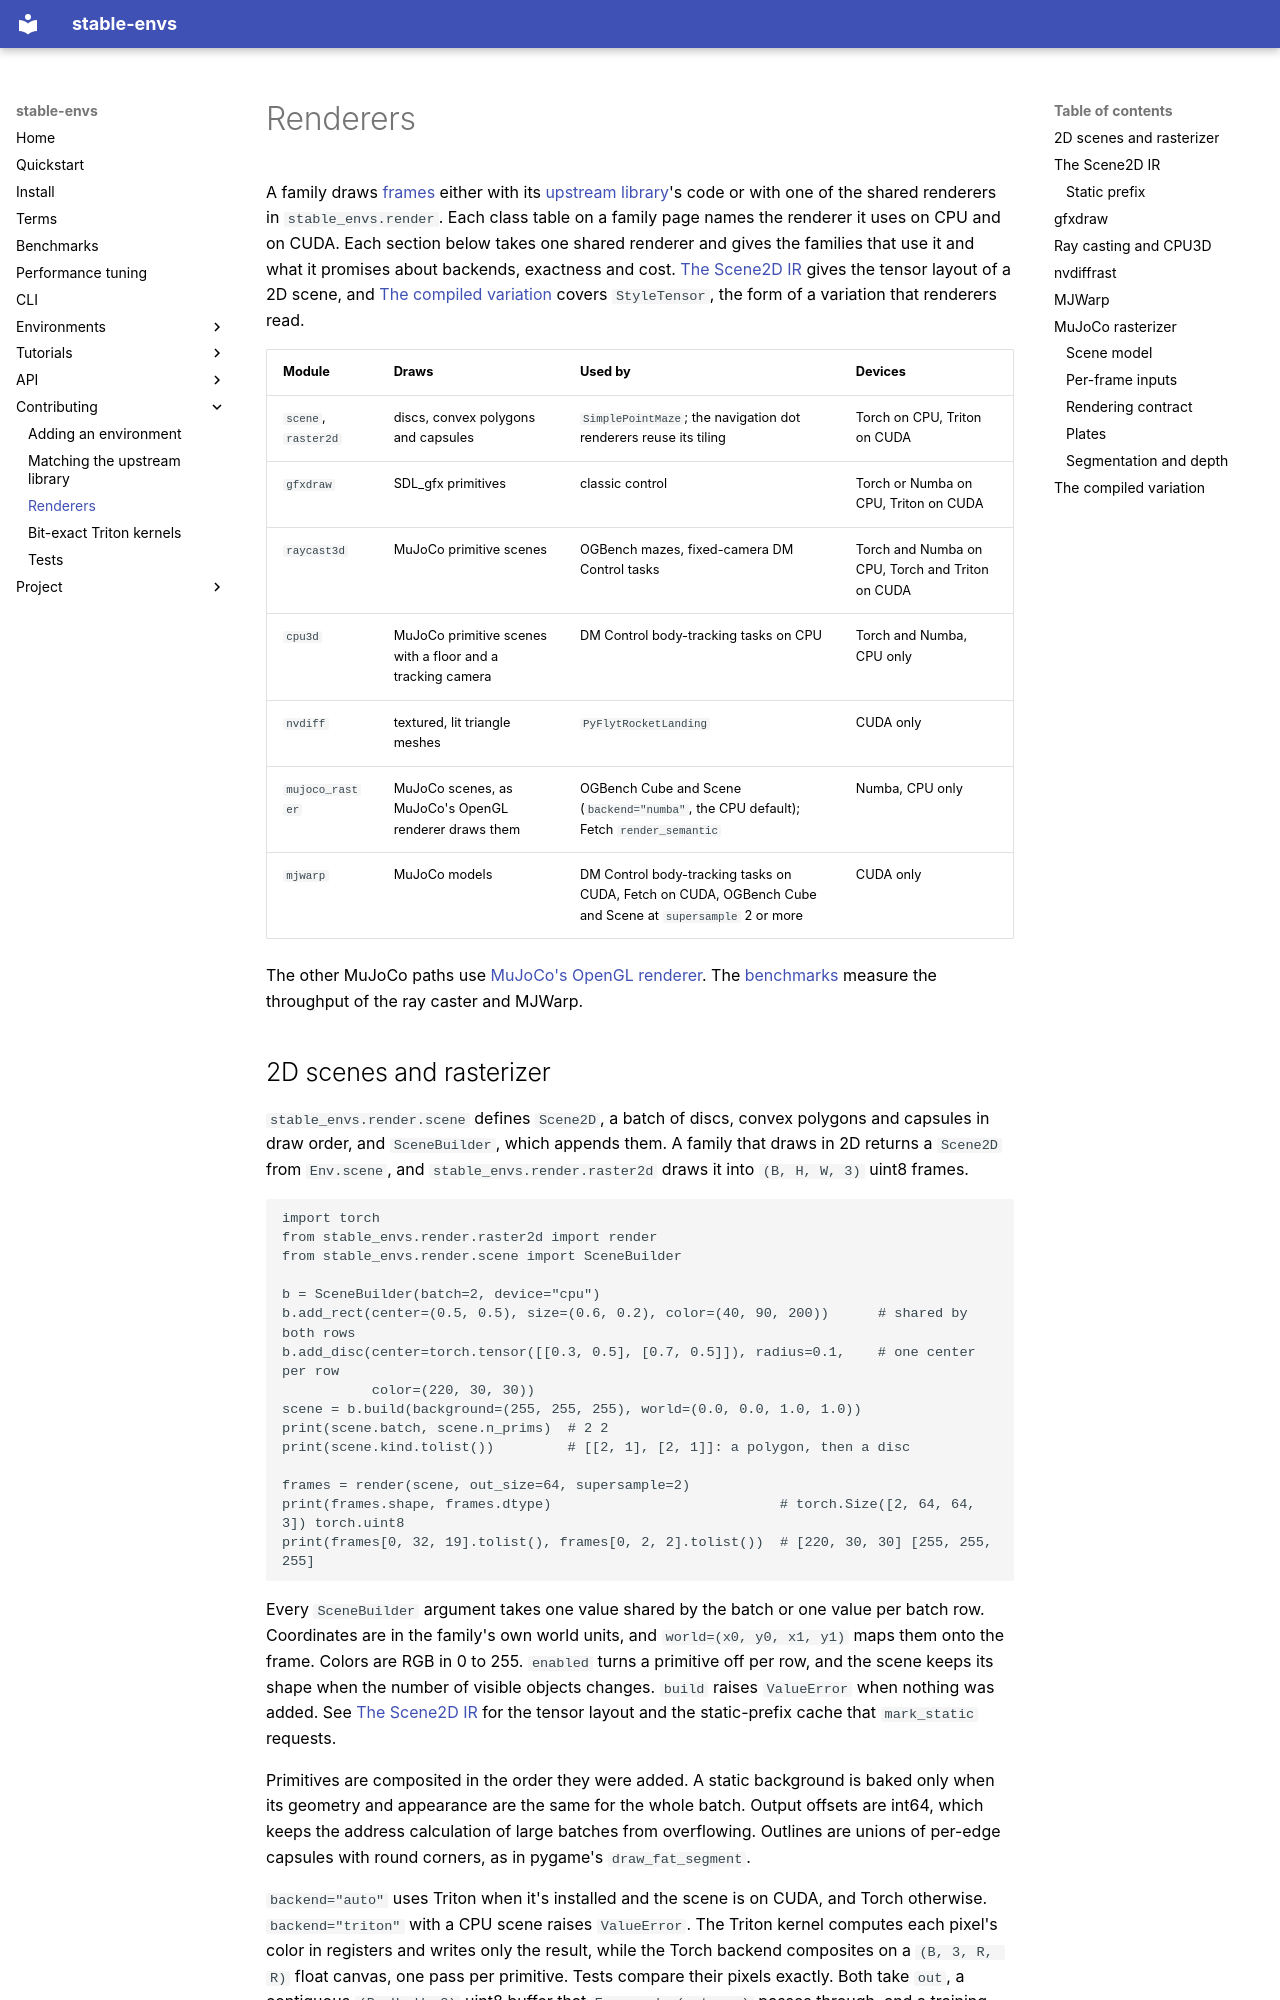

repository: galilai-group/stable-envs · page: contributing/renderers/index.html · generator: mkdocs

# Renderers

A family draws [frames](../terms.md#frame) either with its [upstream library](../terms.md#upstream-library)'s code or with one of the shared renderers in `stable_envs.render`. Each class table on a family page names the renderer it uses on CPU and on CUDA. Each section below takes one shared renderer and gives the families that use it and what it promises about backends, exactness and cost. [The Scene2D IR](#the-scene2d-ir) gives the tensor layout of a 2D scene, and [The compiled variation](#the-compiled-variation) covers `StyleTensor`, the form of a variation that renderers read.

| Module | Draws | Used by | Devices |
|---|---|---|---|
| `scene`, `raster2d` | discs, convex polygons and capsules | `SimplePointMaze`; the navigation dot renderers reuse its tiling | Torch on CPU, Triton on CUDA |
| `gfxdraw` | SDL_gfx primitives | classic control | Torch or Numba on CPU, Triton on CUDA |
| `raycast3d` | MuJoCo primitive scenes | OGBench mazes, fixed-camera DM Control tasks | Torch and Numba on CPU, Torch and Triton on CUDA |
| `cpu3d` | MuJoCo primitive scenes with a floor and a tracking camera | DM Control body-tracking tasks on CPU | Torch and Numba, CPU only |
| `nvdiff` | textured, lit triangle meshes | `PyFlytRocketLanding` | CUDA only |
| `mujoco_raster` | MuJoCo scenes, as MuJoCo's OpenGL renderer draws them | OGBench Cube and Scene (`backend="numba"`, the CPU default); Fetch `render_semantic` | Numba, CPU only |
| `mjwarp` | MuJoCo models | DM Control body-tracking tasks on CUDA, Fetch on CUDA, OGBench Cube and Scene at `supersample` 2 or more | CUDA only |

The other MuJoCo paths use [MuJoCo's OpenGL renderer](../install.md#what-each-family-needs). The [benchmarks](../benchmarks.md) measure the throughput of the ray caster and MJWarp.
